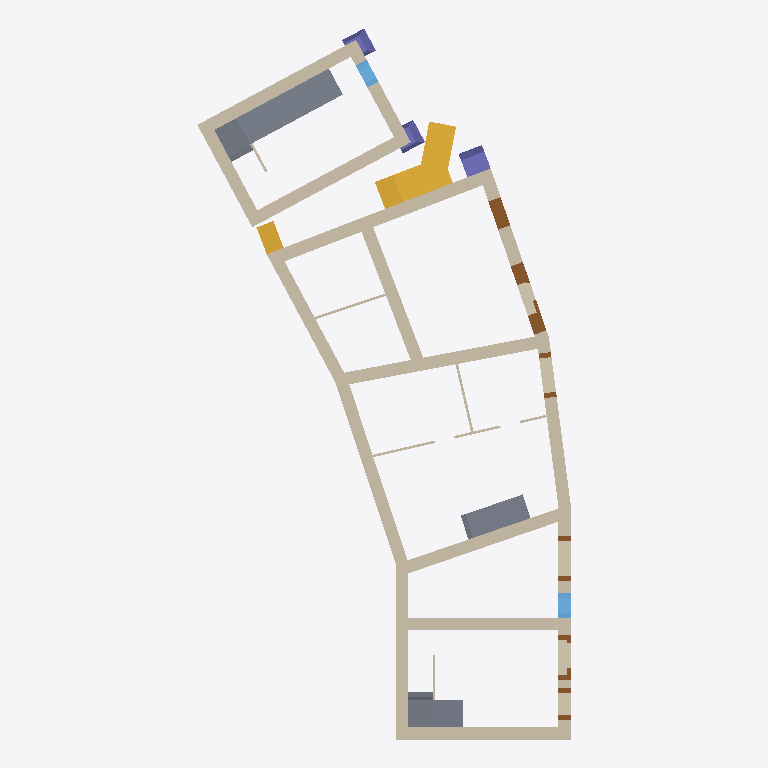
Plan cut of the same IFC building model at storey 'L1' (level 0.00 m, cut at 1.40 m), seen from above with north up, elements coloured by IFC class: 21 walls (beige), 7 slabs (grey), 6 doors (brown), 3 stairs (yellow), 3 columns (violet), 2 windows (light blue). Cut surfaces are drawn darker.
Extent 15.0 m × 28.5 m × 15.2 m (x, y, z). Storeys (5): L1 at 0.00 m; L2 at 4.10 m; L3 at 7.60 m; L4 at 10.00 m; L5 at 12.30 m. Elements (160): 59 IfcWall, 41 IfcWindow, 32 IfcSlab, 16 IfcDoor, 6 IfcRoof, 3 IfcColumn, 3 IfcStair.

HEADER;
FILE_DESCRIPTION(('ViewDefinition [ReferenceView_V1.2]','RevitIdentifiers [ContentGUID: 401d5330-9d8a-43e1-bf0e-de9218fac677, VersionGUID: cf19c14a-927c-44b7-9632-614e1a4d6814, NumberOfSaves: 188]','CoordinateReference [CoordinateBase: Shared Coordinates, ProjectSite: Default Site]','ExchangeRequirement [Architecture]'),'2;1');
FILE_NAME('example_18_5.ifc','2026-05-18T10:06:21+00:00',(''),(''),'ODA SDAI 25.12','Autodesk - Revit 27.0.20.10 (ENU) - 27.0.20.10','');
FILE_SCHEMA(('IFC4'));
ENDSEC;
DATA;
#18=IFCPROJECT('107LCmdOf3uRyEtfBd1Jc7',#6,'Project Number',$,$,'Project Name','Project Status',(#13),#6963);
#44=IFCSITE('107LCmdOf3uRyEtfBd1Jc5',#6,'Default',$,$,#43,$,$,.ELEMENT.,(42,21,31,401672),(-71,-3,-24,-345703),0.0,$,$);
#22=IFCBUILDING('107LCmdOf3uRyEtfBd1Jc6',#6,'Building Name',$,$,#21,$,'Building Name',.ELEMENT.,$,$,#19);
#25=IFCBUILDINGSTOREY('2JF4e6axWHqu3u0C1FZlmi',#6,'L1',$,$,#24,$,'L1',.ELEMENT.,0.0);
#29=IFCBUILDINGSTOREY('1ZGO8hrFCHqw0v0026FpFv',#6,'L2',$,$,#28,$,'L2',.ELEMENT.,4100.0);
#33=IFCBUILDINGSTOREY('112HIUctr2yw5OqZgr3k75',#6,'L3',$,$,#32,$,'L3',.ELEMENT.,7600.000000000168);
#37=IFCBUILDINGSTOREY('2Pn2gPaDD7hh0SQrsREd3H',#6,'L4',$,$,#36,$,'L4',.ELEMENT.,10000.0);
#41=IFCBUILDINGSTOREY('2ngzEiy0LAuAASKIzClK$R',#6,'L5',$,$,#40,$,'L5',.ELEMENT.,12300.000000000002);
#5646=IFCSLAB('29EhuKJnX5AwZm6G$V3dVQ',#6,'Floor:Historic_timber_floor:1763075',$,$,#5612,#5642,'1763075',.FLOOR.);
#1891=IFCWALL('2XzZEtRJH75fftbZbcqwO2',#6,'Castelnuovo_wall:Castelnuovo_wall:1689661',$,$,#1877,#1878,'1689661',.NOTDEFINED.);
#3985=IFCWALL('3_wR1BNVfAMeWWIaQS4ySL',#6,'Castelnuovo_inside1:Castelnuovo_inside:1719328',$,$,#3974,#3975,'1719328',.NOTDEFINED.);
#1103=IFCWALL('112HIUctr2yw5OqZgr3ksc',#6,'Basic Wall:Castelnuovo_typeA:1679354',$,$,#1091,#1095,'1679354',.NOTDEFINED.);
#67=IFCWALL('0GisCWViz2PeUrBi4wgVRW',#6,'Basic Wall:Castelnuovo_typeA:1674798',$,$,#52,#56,'1674798',.NOTDEFINED.);
#116=IFCWALL('0GisCWViz2PeUrBi4wgVUt',#6,'Basic Wall:Castelnuovo_typeA:1675129',$,$,#85,#89,'1675129',.NOTDEFINED.);
#931=IFCWALL('112HIUctr2yw5OqZgr3kla',#6,'Basic Wall:Castelnuovo_typeC:1677752',$,$,#901,#905,'1677752',.NOTDEFINED.);
#1012=IFCWALL('112HIUctr2yw5OqZgr3kYs',#6,'Basic Wall:Castelnuovo_typeC:1678058',$,$,#989,#993,'1678058',.NOTDEFINED.);
#1124=IFCWALL('0M1S9S_Qr3IPBMDqinoabk',#6,'Castelnuovo:Castelnuovo:1680661',$,$,#1113,#1114,'1680661',.NOTDEFINED.);
#4721=IFCSTAIR('0DMSD0RDPERO_jE_YMCqxm',#6,'StairsCastelnuovo:StairsCastelnuovo:1746094',$,$,#4720,#4718,'1746094',.NOTDEFINED.);
#233=IFCWALL('0GisCWViz2PeUrBi4wgUZp',#6,'Basic Wall:Castelnuovo_typeA:1675325',$,$,#128,#132,'1675325',.NOTDEFINED.);
#255=IFCWALL('0GisCWViz2PeUrBi4wgUdW',#6,'Basic Wall:Castelnuovo_typeA:1675566',$,$,#243,#247,'1675566',.NOTDEFINED.);
#277=IFCWALL('0GisCWViz2PeUrBi4wgUa5',#6,'Basic Wall:Castelnuovo_typeA:1675723',$,$,#265,#269,'1675723',.NOTDEFINED.);
#5519=IFCWALL('2tiNzAytfCwQOKJzMPcwjv',#6,'Castelnuovo8:Castelnuovo13:1761266',$,$,#5508,#5509,'1761266',.NOTDEFINED.);
#5278=IFCSLAB('2kjAmaXGX8_ArK1ltgMuuR',#6,'Floor:Historic_timber_floor:1758351',$,$,#5242,#5274,'1758351',.FLOOR.);
#2069=IFCWALL('2XzZEtRJH75fftbZbcqwCB',#6,'Castelnuovo_wall5:Castelnuovo_wall3:1690932',$,$,#2058,#2059,'1690932',.NOTDEFINED.);
#978=IFCWALL('112HIUctr2yw5OqZgr3kXe',#6,'Basic Wall:Castelnuovo_typeC:1677876',$,$,#966,#970,'1677876',.NOTDEFINED.);
#3086=IFCWALL('0CvVHHujLB8fkhpCAWbiT3',#6,'Castelnuovo3:Castelnuovo3:1707835',$,$,#3075,#3076,'1707835',.NOTDEFINED.);
#4749=IFCSTAIR('1AbGxiHpn5sOnYo$kgOgNY',#6,'Stairs_castelnuovo2:Stairs_castelnuovo2:1750292',$,$,#4748,#4746,'1750292',.NOTDEFINED.);
#1080=IFCWALL('112HIUctr2yw5OqZgr3kaS',#6,'Basic Wall:Castelnuovo_typeC:1678144',$,$,#1041,#1045,'1678144',.NOTDEFINED.);
#5031=IFCSLAB('0ea1Xu0hL5yfwWWtm$G$iY',#6,'Floor:Historic_timber_floor:1755758',$,$,#4999,#5027,'1755758',.FLOOR.);
#5669=IFCSLAB('29EhuKJnX5AwZm6G$V3dZ5',#6,'Floor:Historic_timber_floor:1763356',$,$,#5655,#5668,'1763356',.FLOOR.);
#4990=IFCSLAB('0ea1Xu0hL5yfwWWtm$G$jn',#6,'Floor:Historic_timber_floor:1755709',$,$,#4977,#4989,'1755709',.FLOOR.);
#4691=IFCCOLUMN('07H4IE3N17quz_RDvElapV',#6,'big_column:big_column:1738268',$,$,#4690,#4686,'1738268',.COLUMN.);
#3406=IFCDOOR('1HfLPk$M547Aaac6ue3X1s',#6,'enclosed_archv2:enclosed_archv2:1707972',$,$,#3405,#3403,'1707972',1180.0865878870577,2900.0000000000214,.DOOR.,$,$);
#4774=IFCSTAIR('1dGupIgZL6WgUMjgZKGAdD',#6,'Stairs3:Stairs3:1753011',$,$,#4773,#4771,'1753011',.NOTDEFINED.);
#4664=IFCCOLUMN('2HmFfYHsL2OPZKrO6tYf$1',#6,'first_column:first_column:1734630',$,$,#4663,#4659,'1734630',.COLUMN.);
#4630=IFCCOLUMN('1FujFrxrb7ouwnZEeyzKU0',#6,'first_column:first_column:1733994',$,$,#4629,#4625,'1733994',.COLUMN.);
#3457=IFCDOOR('1HfLPk$M547Aaac6ue3Wlx',#6,'simple_arch_door:simple_arch_door:1709129',$,$,#3456,#3452,'1709129',1180.0865878870563,2350.0000000000027,.DOOR.,$,$);
#6045=IFCWALL('1Hx76Um7X4IO1wNJM$6rEF',#6,'Basic Wall:Castelnuovo_internal:1767979',$,$,#6014,#6018,'1767979',.NOTDEFINED.);
#2293=IFCWINDOW('2jXvyeVVHFE9GajLekYxlE',#6,'Window1:StoneWindows:1695298',$,$,#6426,#2289,'1695298',1200.0,1000.0000000000001,.WINDOW.,.NOTDEFINED.,$);
#3694=IFCWINDOW('2cod_9cnH6lgOHU_lV8bpd',#6,'BrickWindow:BrickWindow:1711014',$,$,#6771,#3689,'1711014',1500.0,1000.000000000001,.WINDOW.,.NOTDEFINED.,$);
#4968=IFCSLAB('1TbC1n9qrBqe291LaEWwhn',#6,'Floor:Historic_timber_floor:1755403',$,$,#4935,#4964,'1755403',.FLOOR.);
#6093=IFCWALL('0ePUVglzn3UuI9a0JU0ykb',#6,'Basic Wall:Castelnuovo_internal:1768637',$,$,#6081,#6085,'1768637',.NOTDEFINED.);
#6068=IFCWALL('1Hx76Um7X4IO1wNJM$6rBZ',#6,'Basic Wall:Castelnuovo_internal:1768263',$,$,#6056,#6060,'1768263',.NOTDEFINED.);
#2191=IFCDOOR('2jXvyeVVHFE9GajLekYx3J',#6,'enclosed_arch:enclosed_arch:1693023',$,$,#6456,#2187,'1693023',2500.0000000000014,1800.0000000000066,.DOOR.,$,$);
#5735=IFCSLAB('29EhuKJnX5AwZm6G$V3dd_',#6,'Floor:Historic_timber_floor:1763623',$,$,#5701,#5731,'1763623',.FLOOR.);
#2123=IFCDOOR('2jXvyeVVHFE9GajLekYx5r',#6,'Arch1:Arch1:1692921',$,$,#6441,#2119,'1692921',2850.0000000000014,1684.999999999996,.DOOR.,$,$);
#2245=IFCDOOR('2jXvyeVVHFE9GajLekYx_G',#6,'Door:Door:1694236',$,$,#6411,#2241,'1694236',2000.0000000000018,2199.999999999999,.DOOR.,$,$);
#2738=IFCDOOR('08pzrbE8X9reLLOmu2mMEv',#6,'simple_arch_door:simple_arch_door:1700736',$,$,#2737,#2733,'1700736',1170.374086816436,2150.0000000000023,.DOOR.,$,$);
#5981=IFCWALL('1Hx76Um7X4IO1wNJM$6rwQ',#6,'Basic Wall:Castelnuovo_internal:1767230',$,$,#5969,#5973,'1767230',.NOTDEFINED.);
#5854=IFCWALL('1L7Qk_WJzBIfm4Xr$$3BTL',#6,'Basic Wall:Castelnuovo_internal:1764745',$,$,#5812,#5816,'1764745',.NOTDEFINED.);
ENDSEC;
